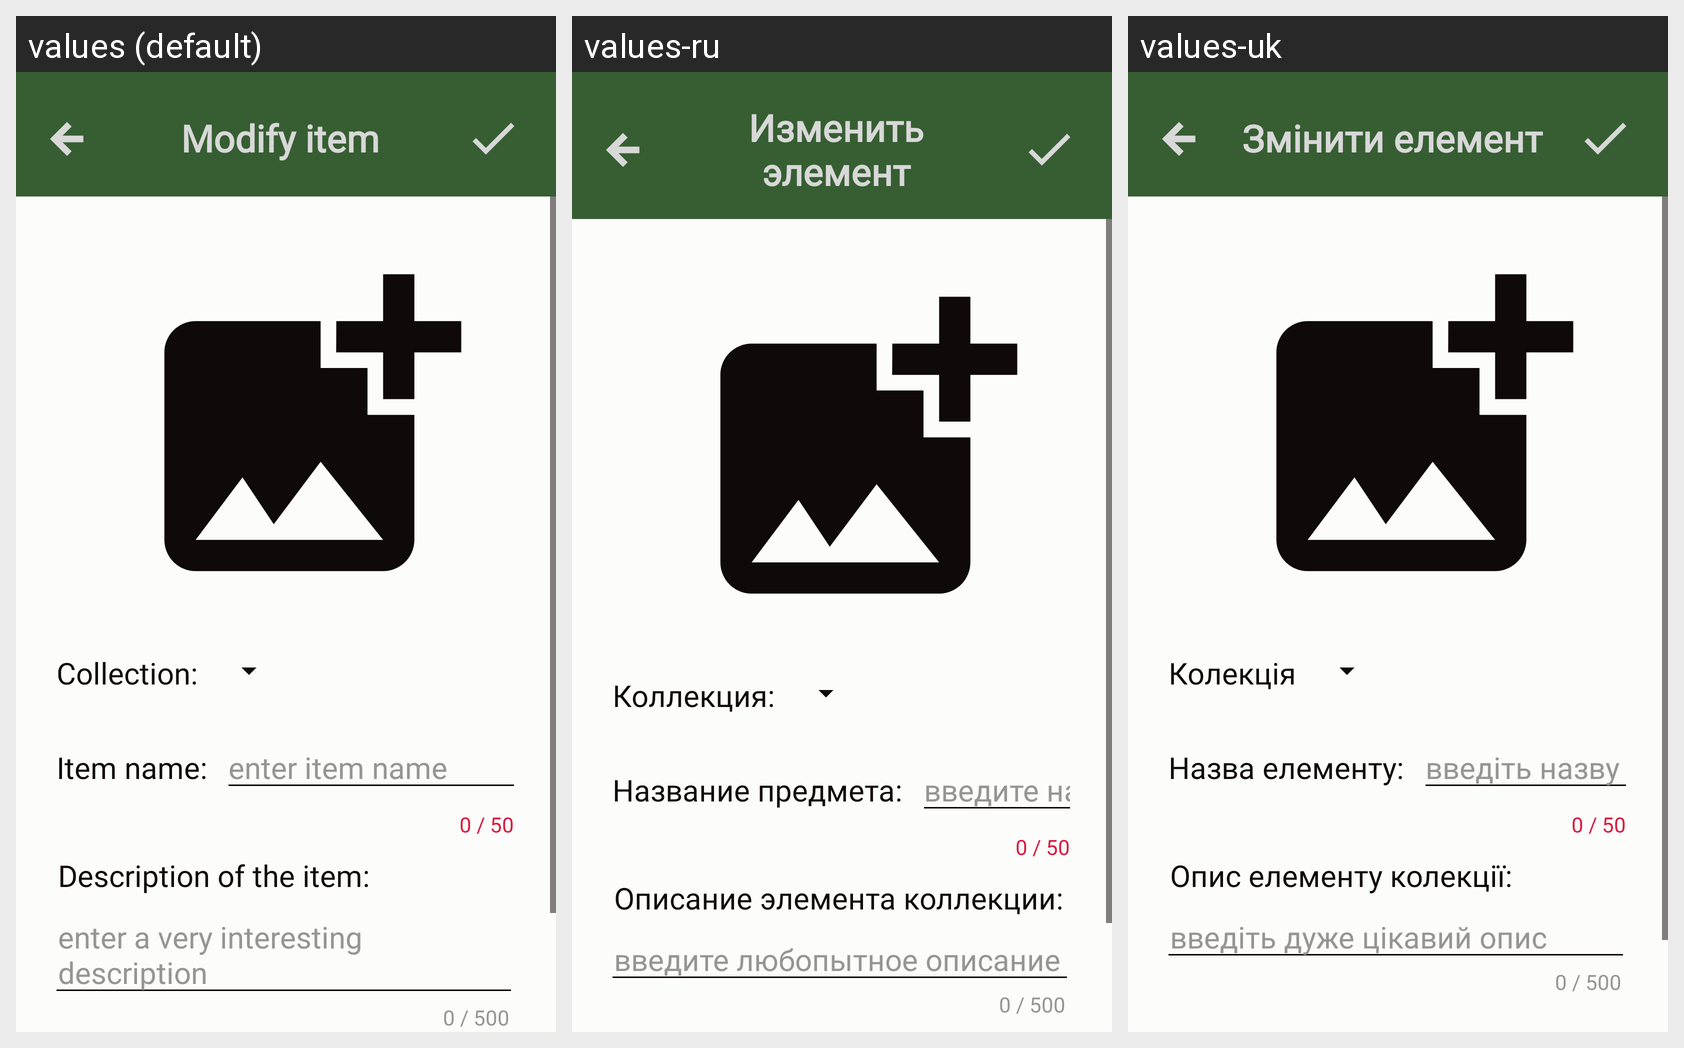

Here is an Android app screen in its default locale and in the app's own translations. Write out the translated-string differences for the strings that appear on this screen.
Android screen res/layout/activity_update_item.xml rendered under 3 locales, left to right: values (default), values-ru, values-uk. Device: Nexus 5 (rendered at 1080×1920; each locale shown at half size, 540×960, under a caption strip naming it); theme AppTheme.
Strings drawn on this screen, with the default value and each locale's value (text and hints the layout hard-codes, and strings that could not be matched under every locale, appear in the picture but are not listed):

update_item
  values: Modify item
  values-ru: Изменить элемент
  values-uk: Змінити елемент

collection_name_text
  values: Collection:
  values-ru: Коллекция:
  values-uk: Колекція

item_name_input_text
  values: Item name:
  values-ru: Название предмета:
  values-uk: Назва елементу:

enter_item_name
  values: enter item name
  values-ru: введите название
  values-uk: введіть назву 

description_item_input_text
  values: Description of the item: 
  values-ru: Описание элемента коллекции:
  values-uk: Опис елементу колекції:

enter_description
  values: enter a very interesting description
  values-ru: введите любопытное описание
  values-uk: введіть дуже цікавий опис
